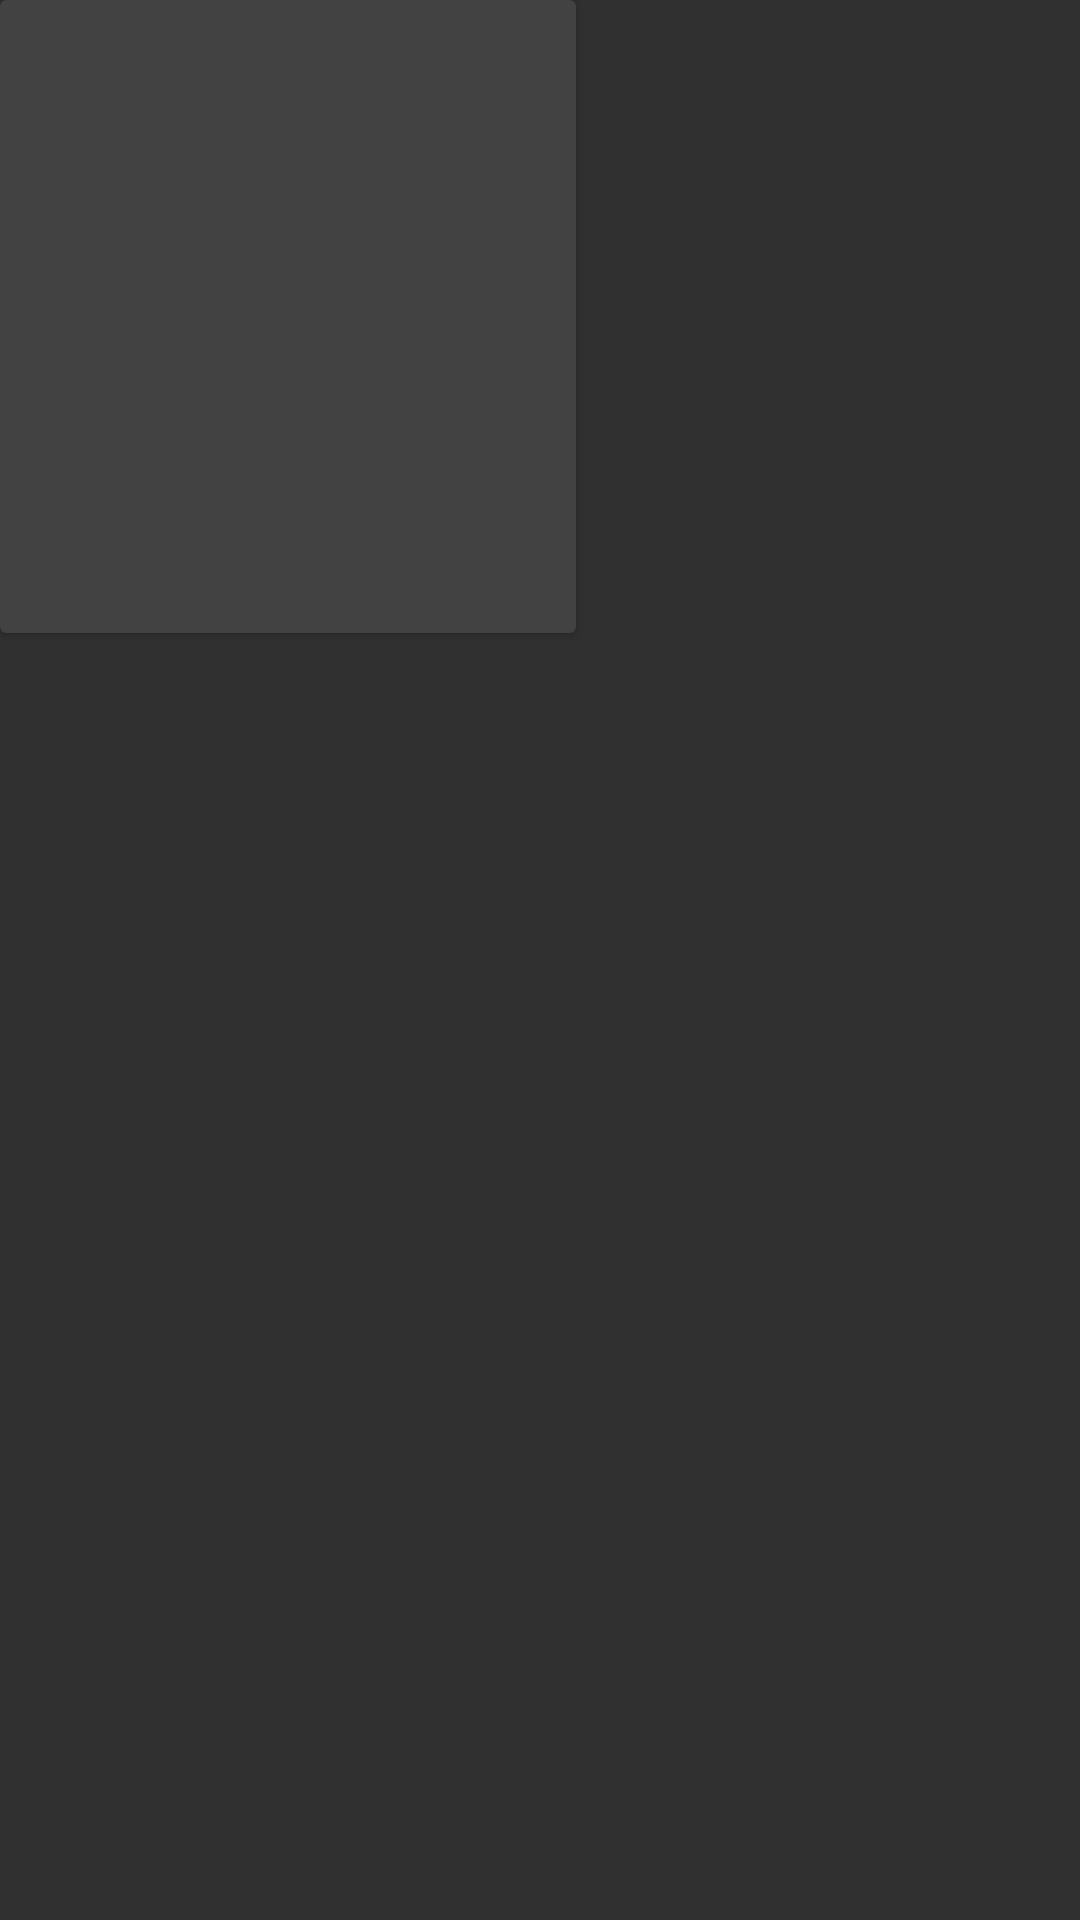

Produce the Android XML layout that renders to this screen, including the resource entries it uses.
<!-- AndroidManifest.xml: application theme AppTheme -->
<!-- res/layout/trailer_item_list.xml -->
<?xml version="1.0" encoding="utf-8"?>
<RelativeLayout xmlns:android="http://schemas.android.com/apk/res/android"
    android:orientation="vertical" android:layout_width="wrap_content"
    android:layout_height="wrap_content">
    <android.support.v7.widget.CardView
        android:id="@+id/card_view_trailer"
        android:layout_width="wrap_content"
        android:layout_height="wrap_content"

        >
        <RelativeLayout
            android:layout_width="wrap_content"
            android:layout_height="wrap_content">
            <ImageView
                android:layout_width="@android:dimen/thumbnail_width"
                android:layout_height="@android:dimen/thumbnail_height"
                android:id="@+id/imageview_thumbnails_trailer"/>
            <TextView
                android:layout_width="@android:dimen/thumbnail_width"
                android:layout_height="wrap_content"
                android:id="@+id/text_description_trailer"
                android:layout_below="@+id/imageview_thumbnails_trailer"
                />
            <ImageView
                android:layout_width="@android:dimen/app_icon_size"
                android:layout_height="@android:dimen/app_icon_size"
                android:src="@drawable/baseline_play_circle_filled_24"
                android:tint="@color/colorAccent"
                android:alpha="0.7"
                android:layout_centerVertical="true"
                android:layout_centerHorizontal="true"/>
        </RelativeLayout>

    </android.support.v7.widget.CardView>
</RelativeLayout>
<!-- resources referenced by this layout -->
<resources>
  <color name="colorAccent">#FF4081</color>
  <style name="AppTheme" parent="Theme.AppCompat">
          
          <item name="colorPrimary">@color/colorPrimary</item>
          <item name="colorPrimaryDark">@color/colorPrimaryDark</item>
          <item name="colorAccent">@color/colorAccent</item>
      </style>
  <color name="colorPrimary">#424242</color>
  <color name="colorPrimaryDark">#000000</color>
</resources>
